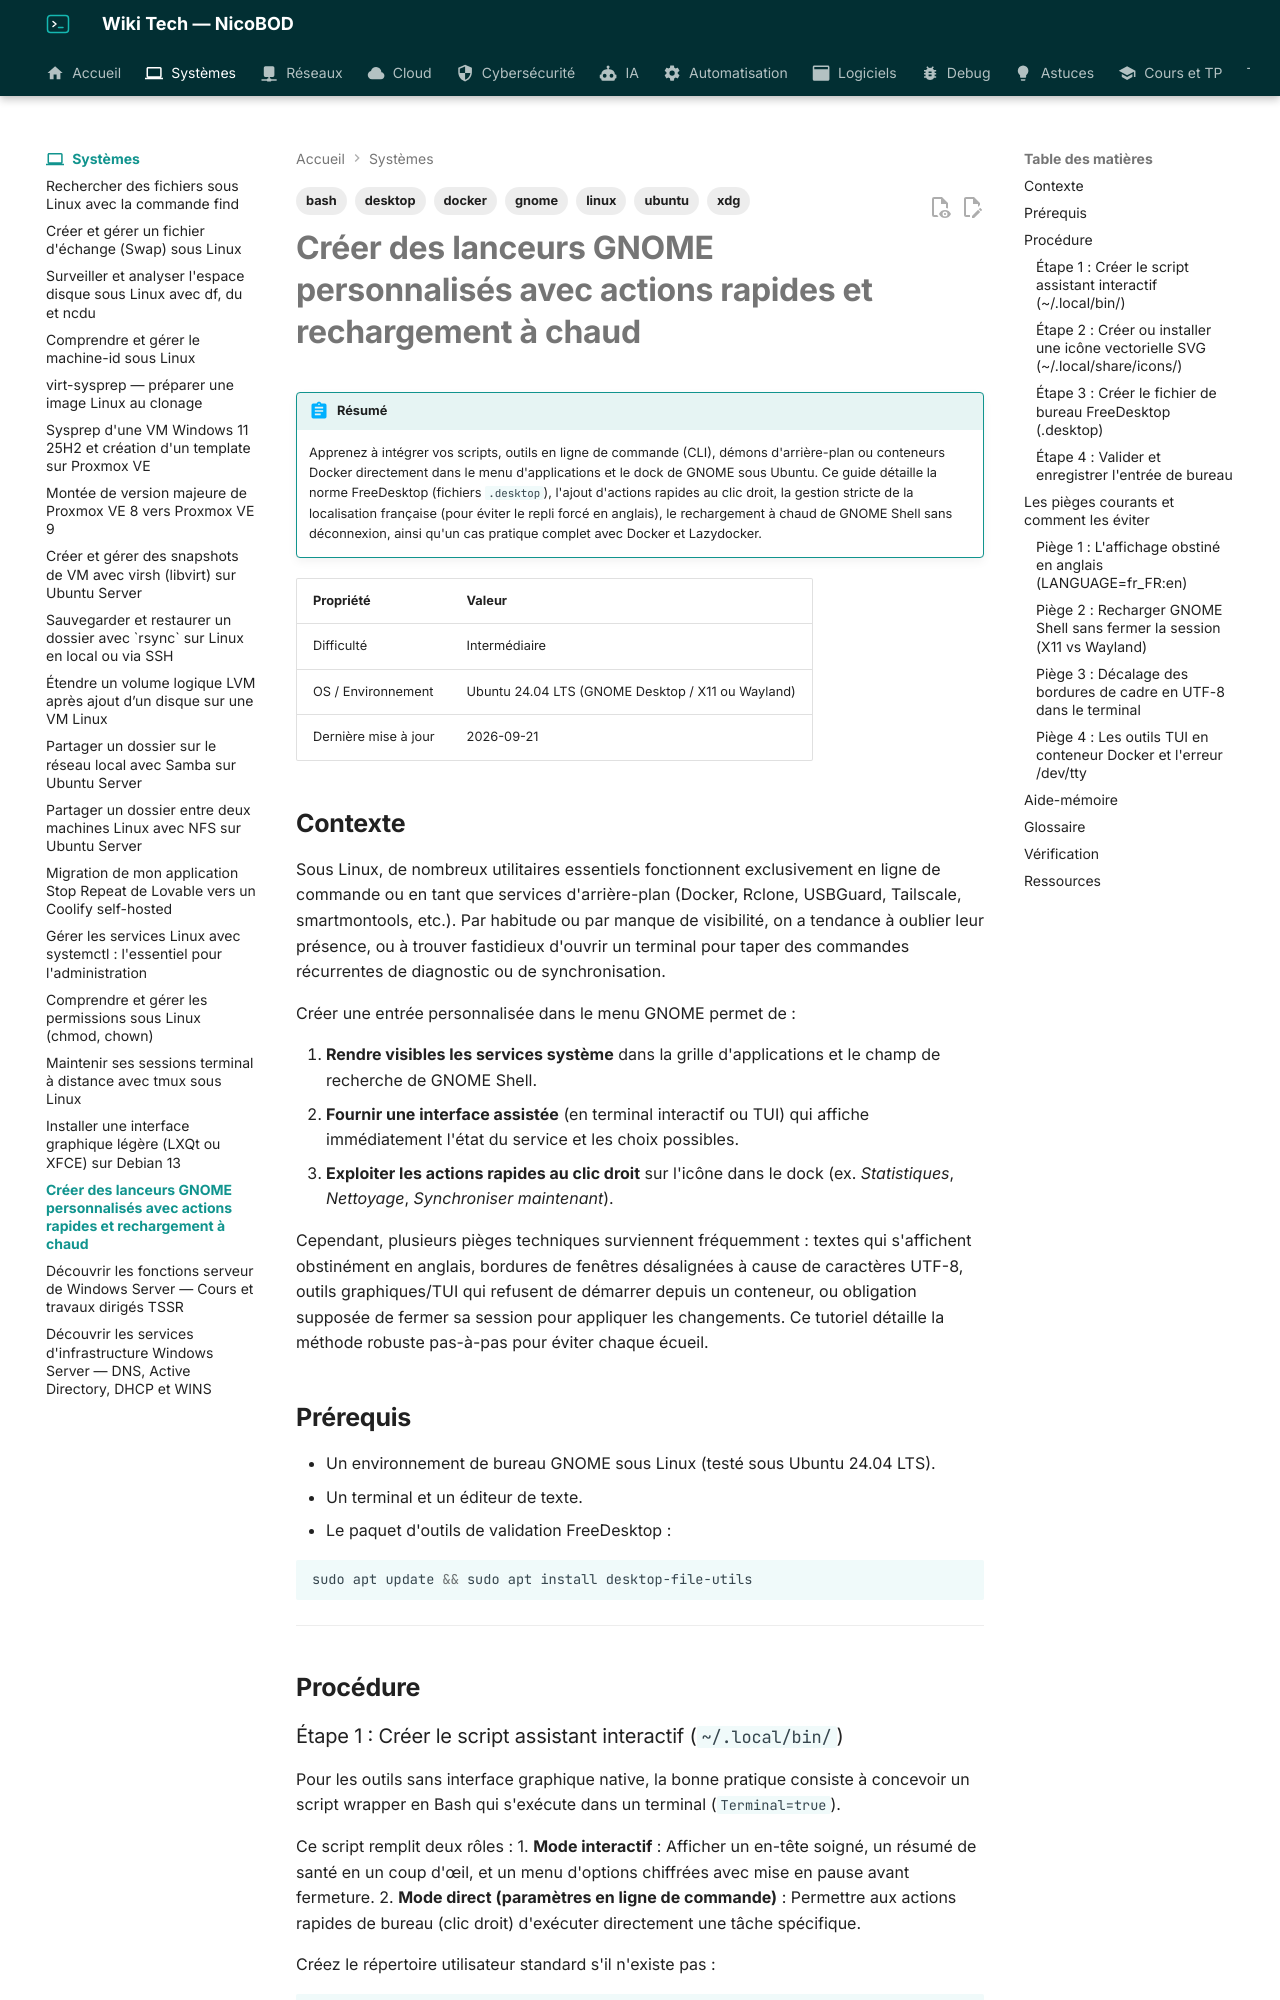

repository: NicoBOD/wiki-tech · page: systemes/creer-lanceurs-gnome-desktop-linux/index.html · generator: mkdocs

---
title: "Créer des lanceurs GNOME personnalisés avec actions rapides et rechargement à chaud"
date: 2026-09-21
author: Nicolas BODAINE
tags:
  - linux
  - ubuntu
  - gnome
  - xdg
  - desktop
  - docker
  - bash
difficulty: intermédiaire
os: Ubuntu 24.04 / GNOME Desktop
status: publié
---

# Créer des lanceurs GNOME personnalisés avec actions rapides et rechargement à chaud

!!! abstract "Résumé"
    Apprenez à intégrer vos scripts, outils en ligne de commande (CLI), démons d'arrière-plan ou conteneurs Docker directement dans le menu d'applications et le dock de GNOME sous Ubuntu. Ce guide détaille la norme FreeDesktop (fichiers `.desktop`), l'ajout d'actions rapides au clic droit, la gestion stricte de la localisation française (pour éviter le repli forcé en anglais), le rechargement à chaud de GNOME Shell sans déconnexion, ainsi qu'un cas pratique complet avec Docker et Lazydocker.

| Propriété | Valeur |
|-----------|--------|
| Difficulté | Intermédiaire |
| OS / Environnement | Ubuntu 24.04 LTS (GNOME Desktop / X11 ou Wayland) |
| Dernière mise à jour | 2026-09-21 |

## Contexte

Sous Linux, de nombreux utilitaires essentiels fonctionnent exclusivement en ligne de commande ou en tant que services d'arrière-plan (Docker, Rclone, USBGuard, Tailscale, smartmontools, etc.). Par habitude ou par manque de visibilité, on a tendance à oublier leur présence, ou à trouver fastidieux d'ouvrir un terminal pour taper des commandes récurrentes de diagnostic ou de synchronisation.

Créer une entrée personnalisée dans le menu GNOME permet de :

1. **Rendre visibles les services système** dans la grille d'applications et le champ de recherche de GNOME Shell.
2. **Fournir une interface assistée** (en terminal interactif ou TUI) qui affiche immédiatement l'état du service et les choix possibles.
3. **Exploiter les actions rapides au clic droit** sur l'icône dans le dock (ex. *Statistiques*, *Nettoyage*, *Synchroniser maintenant*).

Cependant, plusieurs pièges techniques surviennent fréquemment : textes qui s'affichent obstinément en anglais, bordures de fenêtres désalignées à cause de caractères UTF-8, outils graphiques/TUI qui refusent de démarrer depuis un conteneur, ou obligation supposée de fermer sa session pour appliquer les changements. Ce tutoriel détaille la méthode robuste pas-à-pas pour éviter chaque écueil.

## Prérequis

- Un environnement de bureau GNOME sous Linux (testé sous Ubuntu 24.04 LTS).
- Un terminal et un éditeur de texte.
- Le paquet d'outils de validation FreeDesktop :

```bash
sudo apt update && sudo apt install desktop-file-utils
```

---

## Procédure
